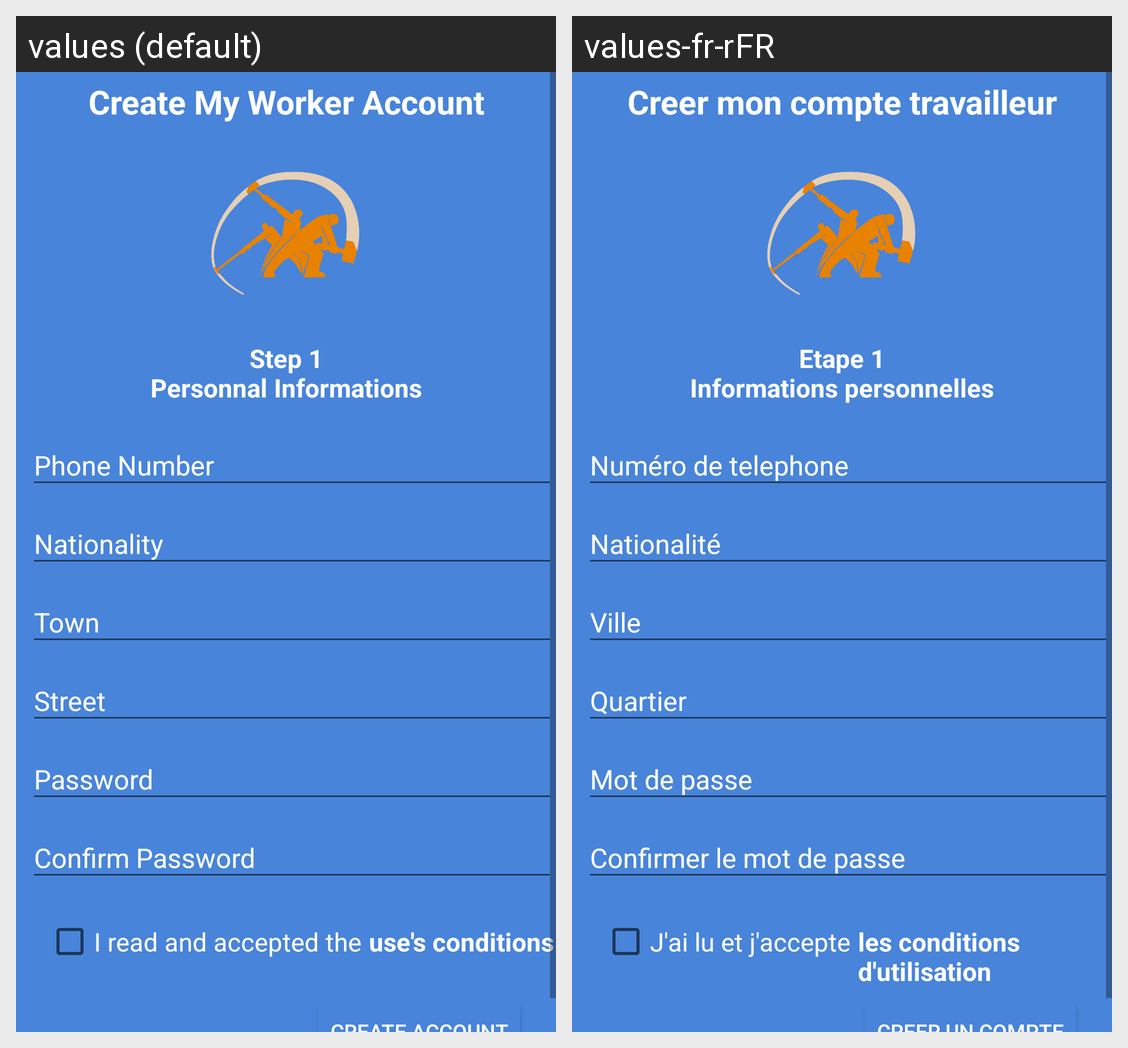

Translations of the strings shown on this Android screen, per locale in the grid:
Android screen res/layout/activity_register_worker.xml rendered under 2 locales, left to right: values (default), values-fr-rFR. Device: Nexus 5 (rendered at 1080×1920; each locale shown at half size, 540×960, under a caption strip naming it); theme MyStyle.
Strings drawn on this screen, with the default value and each locale's value (text and hints the layout hard-codes, and strings that could not be matched under every locale, appear in the picture but are not listed):

activity_register_worker_label
  values: Create My Worker Account
  values-fr-rFR: Creer mon compte travailleur

activity_registry_worker_step1
  values: Step 1
      Personnal Informations
  values-fr-rFR: Etape 1
      Informations personnelles

activity_register_worker_accept_conditions_text
  values: I read and accepted the
  values-fr-rFR: J'ai lu et j'accepte

activity_register_worker_conditions_link
  values: use's conditions
  values-fr-rFR: les conditions d'utilisation
